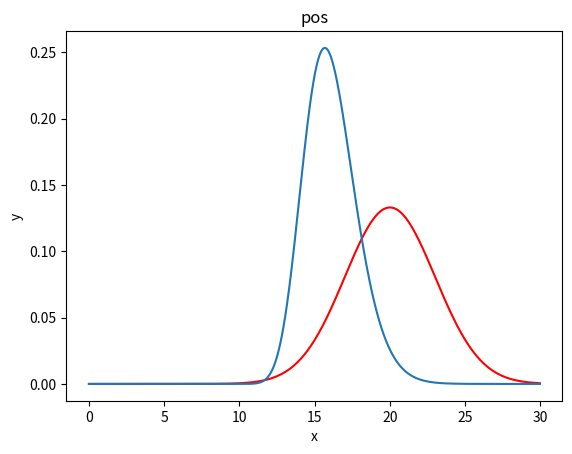

Reproduce this figure in Python.
#!/usr/bin/env python3
# -*- coding: utf-8 -*-
"""
Created on Tue Jan 16 16:53:34 2024

@author: lihui.liu
"""

import numpy as np
import matplotlib  
import matplotlib.pyplot as plt
from mpl_toolkits.mplot3d import axes3d

t_symple = 0.04
x = np.arange(-0, 30, t_symple)
# y = np.arange(-0, 30, t_symple)
# a = A; b = avg;
u1 = 1.818
delt1 = 0.09
y1 = (1/np.sqrt(2*np.pi*delt1))*np.exp(-(2.818-40/x)**2/(2*delt1))

u2 = 20
delt2 = 9
y2 = (1/np.sqrt(2*np.pi*delt2))*np.exp(-(x-u2)**2/(2*delt2))

p_x = (1/np.sqrt(2*np.pi*delt2))*np.exp(-(20-u2)**2/(2*delt2))

y3 = y1*y2*6

p_x1_sum = 0
for i in y1:
    p_x1_sum = p_x1_sum + i
p_x1_sum = p_x1_sum * t_symple
print(p_x1_sum)

p_x2_sum = 0
for i in y2:
    p_x2_sum = p_x2_sum + i
p_x2_sum = p_x2_sum * t_symple
print(p_x2_sum)


y4 = np.exp((y1)*2)/4 + (y1)**2 + np.log(y1)/20

# G4 = (np.exp((b1)*2)/2 + 2*(b1) + 1/(b1*np.log(b1)*20))
# y5 = ((np.exp((b1)*2)/4+(b1)**2+np.log(b1)/20) + G4 * (y1-b1))

plt.xlabel('x')
plt.ylabel('y')
plt.title("pos")
# plt.plot(x, y1, 'b')
plt.plot(x, y2, 'r')
plt.plot(x, y3)
# plt.plot(x, y4)
# plt.plot(x, y5)
plt.show()

# shannon information
p_x1 = 0.9
p_x2 = 0.5
h_x1 = (-(p_x1*np.log(p_x1) + (1-p_x1)*np.log(1-p_x1)))
h_x2 = (-(p_x2*np.log(p_x2) + (1-p_x2)*np.log(1-p_x2)))

# mutual information


# LDU--UDL
A11 = np.array([[1,2,3],[2,5,7],[3,8,1]])
B12 = np.array([[1,2,3],[4,5,6],[7,8,9]])
C21 = np.array([[1,2,3],[4,5,6],[7,8,9]])
D22 = np.array([[1.5,2.3,3.8],[6,5.3,9],[7.5,1,10]])

SMW = np.vstack((np.hstack((np.linalg.inv(A11), -B12)), np.hstack((C21, D22))))

LDU1 = np.vstack((np.hstack((np.eye(3), np.zeros((3,3)))), np.hstack((C21@A11, np.eye(3)))))
LDU2 = np.vstack((np.hstack((np.linalg.inv(A11), np.zeros((3,3)))), np.hstack((np.zeros((3,3)), D22+C21@A11@B12))))
LDU3 = np.vstack((np.hstack((np.eye(3), -A11@B12)), np.hstack((np.zeros((3,3)), np.eye(3)))))

LDU1 @ LDU2 @ LDU3 == SMW

UDL1 = np.vstack((np.hstack((np.eye(3), -B12 @ np.linalg.inv(D22))), np.hstack((np.zeros((3,3)), np.eye(3)))))
UDL2 = np.vstack((np.hstack((np.linalg.inv(A11)+B12 @ np.linalg.inv(D22)@C21, np.zeros((3,3)))), np.hstack((np.zeros((3,3)), D22))))
UDL3 = np.vstack((np.hstack((np.eye(3), np.zeros((3,3)))), np.hstack((np.linalg.inv(D22)@C21, np.eye(3)))))

UDL1 @ UDL2 @ UDL3 == SMW

# SMW ===










